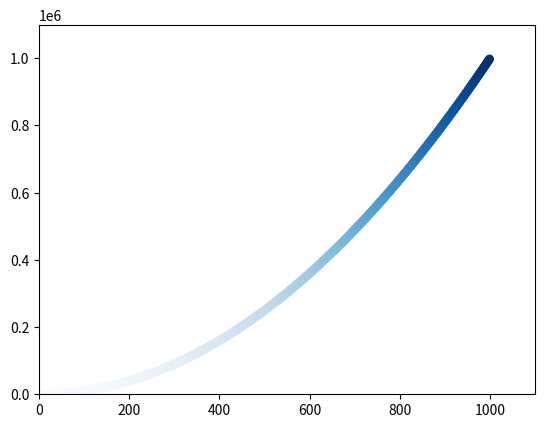

Reproduce this figure in Python.
import matplotlib.pyplot as plt
x_values = list(range(1, 1000))
y_values = [x**2 for x in x_values]
plt.scatter(x_values, y_values, c=y_values, cmap=plt.cm.Blues, 
            edgecolors='none', s=40)
#Define o intervalo para cada eixo
#A função axis() exige quatro valores: os valores mínimo e máximo para
# o eixo x e para o eixo y
plt.axis([0, 1100, 0, 1100000])
plt.show()
#plt.savefig('squares_plot.png', bbox_inches='tight')


